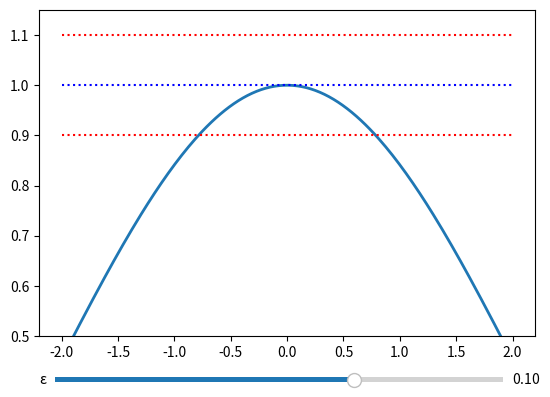

Python code for this plot:
import numpy as np
import matplotlib.pyplot as plt
from matplotlib.widgets import Slider

def h(xarray):
    y = np.zeros_like(xarray)
    for ind, x in enumerate(xarray):
        if x==0: 
            y[ind] = 1
        else: 
            y[ind] = np.sin(x)/x
    return y

xarray = np.linspace(-2, 2,200)
y = h(xarray)
x0 = 0
y0 = h([x0])
eps = 0.1

harray0 = np.full_like(xarray,y0)
harrayP = np.full_like(xarray,y0+eps)
harrayM = np.full_like(xarray,y0-eps)

fig,ax = plt.subplots()
plt.subplots_adjust(bottom=0.2)

plt.ylim(0.5, 1.15)
plt.plot(xarray, h(xarray) , lw=2)

h0 = plt.plot(xarray, harray0, 'b:') 
hP, = plt.plot(xarray, harrayP, 'r:')
hM, = plt.plot(xarray, harrayM, 'r:') 

axeps = plt.axes([0.15, 0.1, 0.7, 0.02])
eps_slide = Slider(axeps, '\u03B5', 
             0, 0.15, valstep=0.001, 
             valinit=eps)

def update(val):
    eps = eps_slide.val
    hP.set_ydata(y0 + eps)
    hM.set_ydata(y0 - eps)
    fig.canvas.draw_idle()

eps_slide.on_changed(update)

plt.show()
